60-way image classification set "final" from GitHub (sam-atil/Pokemon_ShinyHunter); label vocabulary: Abra, Abra shiny, Bellsprout, Bellsprout shiny, Caterpie, Caterpie shiny, Clefairy, Clefairy shiny, Ditto, Ditto shiny, Drowzee, Drowzee shiny, Ekans, Ekans shiny, Geodude, Geodude shiny, Growlithe, Growlithe shiny, Hoothoot, Hoothoot shiny, Hoppip, Hoppip shiny, Kakuna, Kakuna shiny, Ledyba, Ledyba shiny, Mareep, Mareep shiny, Meowth, Meowth shiny, Metapod, Metapod shiny, Nidoran female, Nidoran female shiny, Nidoran male, Nidoran male shiny, Pidgey, Pidgey shiny, Pikachu, Pikachu shiny, Rattata, Rattata shiny, Sentret, Sentret shiny, Spearow, Spearow shiny, Spinarak, Spinarak shiny, Stantler, Stantler shiny, Vulpix, Vulpix shiny, Weedle, Weedle shiny, Wooper, Wooper shiny, Yanma, Yanma shiny, Zubat, Zubat shiny.

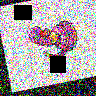
Label: Ekans

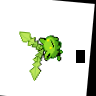
Label: Hoppip shiny

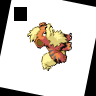
Label: Growlithe

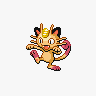
Label: Meowth shiny

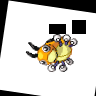
Label: Ledyba shiny

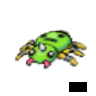
Label: Spinarak
